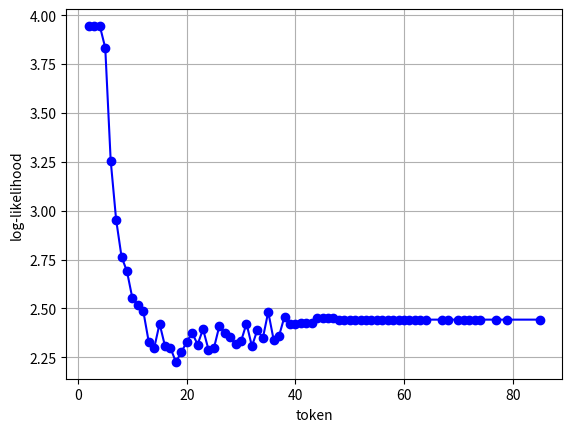

The script that saved this image:
import matplotlib.pyplot as plt
import numpy as np

# 创建数据
x = np.array([2, 3, 4, 5, 6, 7, 8, 9, 10, 11, 12, 13, 14, 15, 16, 17, 18, 19, 20, 21, 22, 23, 24, 25, 26, 27, 28, 29,
            30, 31, 32, 33, 34, 35, 36, 37, 38, 39, 40, 41, 42, 43, 44, 45, 46, 47,
            48, 49, 50, 51, 52, 53, 54, 55, 56, 57, 58, 59, 60, 61, 62, 63, 64, 67, 68, 70, 71, 72, 73, 74, 77, 79, 85])  # 生成从0到10的100个等间距点
y = np.array([4.845118522644043, 4.845118522644043, 4.845118522644043, 4.63538122177124, 4.175389766693115, 3.697012186050415, 3.448638916015625, 3.152193307876587, 2.931410789489746, 2.939758777618408, 2.8523755073547363, 2.5986275672912598, 2.509748697280884, 2.5180773735046387, 2.6255481243133545, 2.542114019393921, 2.577141046524048, 2.5514941215515137, 2.6112563610076904, 2.527864933013916, 2.6002132892608643, 2.511765956878662, 2.404961347579956, 2.3839035034179688, 2.3570914268493652, 2.4600636959075928, 2.4325051307678223, 2.494392156600952, 2.4632577896118164, 2.4332284927368164, 2.4679160118103027, 2.523643732070923, 2.428095817565918, 2.515223264694214, 2.40326189994812, 2.4815547466278076, 2.574904680252075] + [2.495835304260254] * 2 + [2.5090832710266113] * 3 + [2.5446324348449707] * 4 + [2.542306900024414] * 27)
y1 = np.array([3.945235252380371, 3.945235252380371, 3.945235252380371, 3.8331174850463867, 3.2568471431732178, 2.954648017883301, 2.7644405364990234, 2.689831495285034, 2.551701545715332, 2.518925428390503, 2.4868829250335693, 2.330080986022949, 2.29634690284729, 2.4223644733428955, 2.3075404167175293, 2.2979800701141357, 2.2266595363616943, 2.2756295204162598, 2.3293049335479736, 2.3752105236053467, 2.3155834674835205, 2.3942692279815674, 2.289910316467285, 2.2972166538238525, 2.4098260402679443, 2.3759193420410156, 2.353749990463257, 2.3157973289489746, 2.3329460620880127, 2.4231104850769043, 2.30643892288208, 2.390831470489502, 2.3468456268310547, 2.4825897216796875, 2.339339256286621, 2.360882043838501, 2.4589529037475586] + [2.419011354446411] * 2 + [2.4242537021636963] * 3 + [2.453226089477539] * 4 + [2.4429538249969482] * 27)
plt.figure()
plt.plot(x, y1, marker='o', linestyle='-', color='b', label='示例数据') # 绘制折线，并设置数据点标记、线条样式和颜色
plt.xlabel('token') # X轴标签
plt.ylabel('log-likelihood') # Y轴标签
plt.grid(True) # 显示网格
plt.show() # 显示图表
